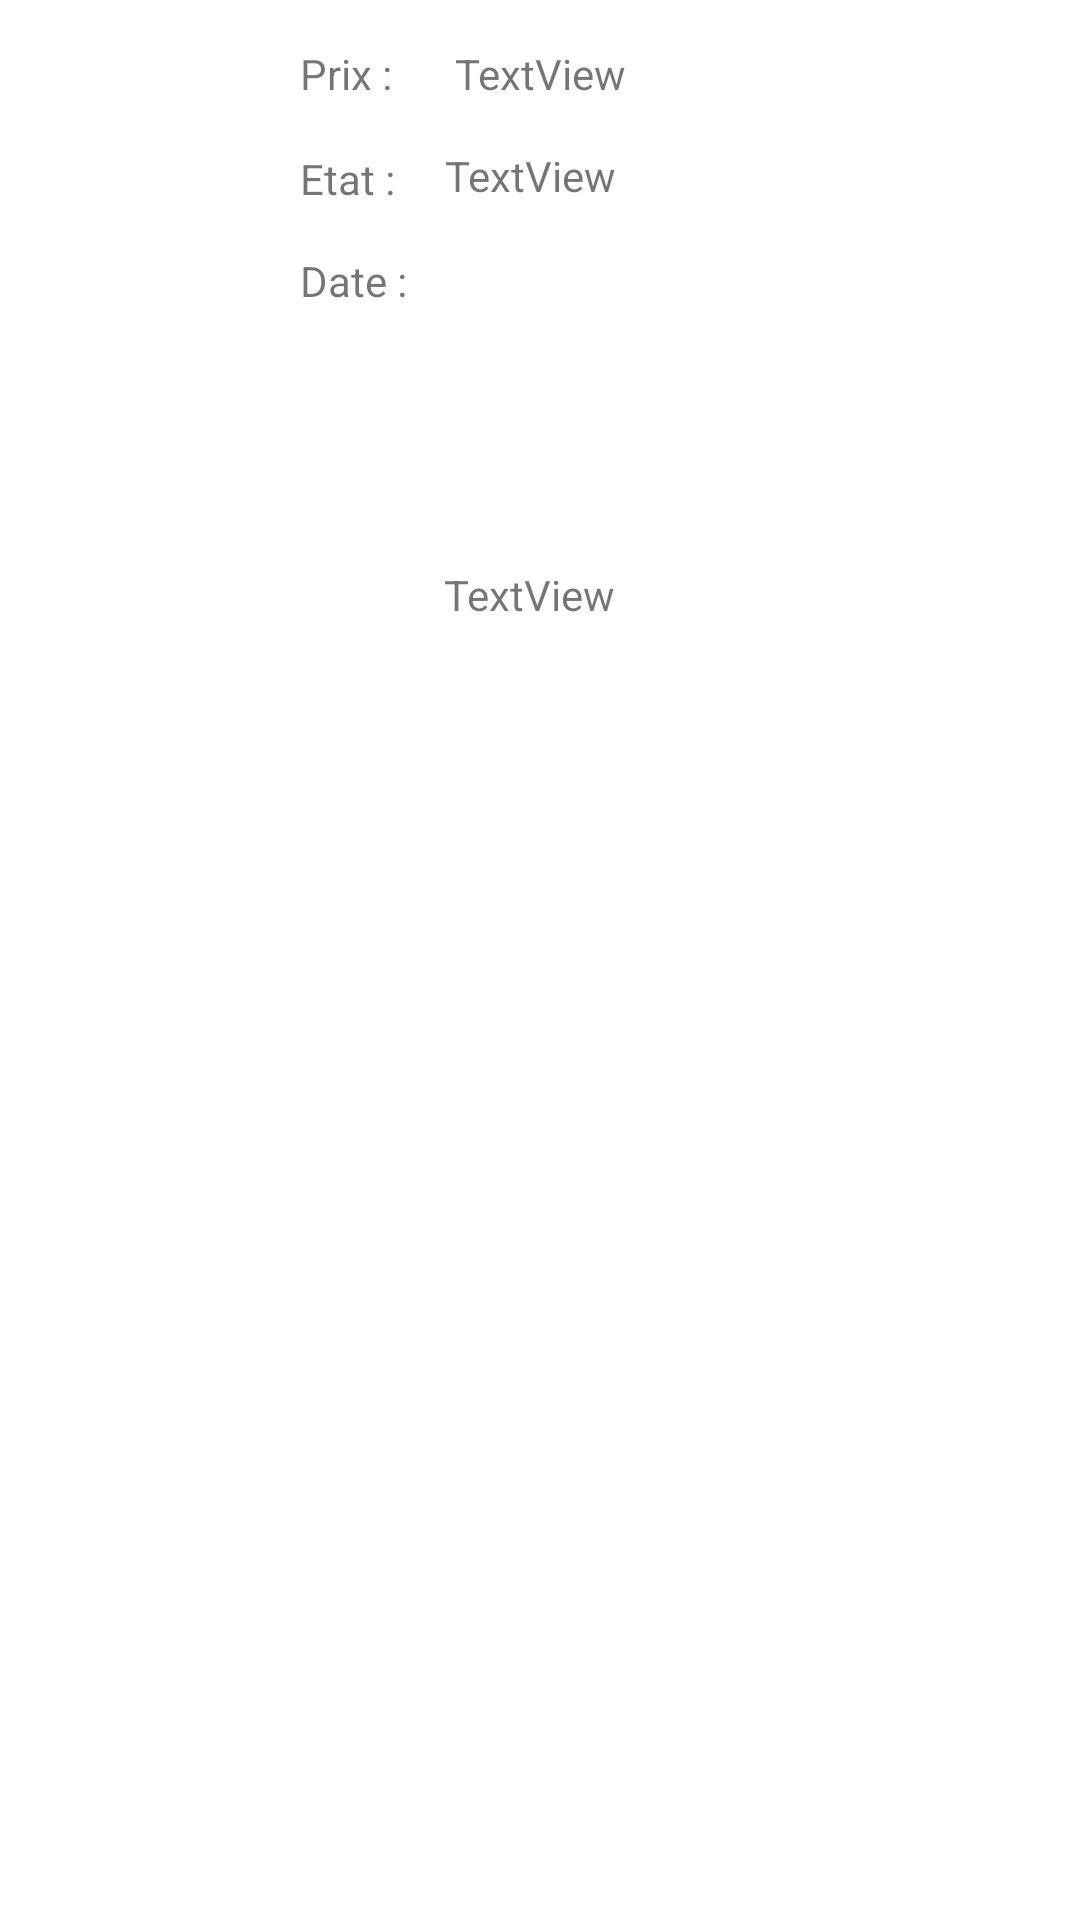

Here is an Android app screen rendered from its layout file. Give the layout XML and the strings, colors and styles it references.
<!-- AndroidManifest.xml: application theme Theme.Carnet -->
<!-- res/layout/credit_item.xml -->
<?xml version="1.0" encoding="utf-8"?>
<androidx.constraintlayout.widget.ConstraintLayout xmlns:android="http://schemas.android.com/apk/res/android"
    xmlns:app="http://schemas.android.com/apk/res-auto"
    xmlns:tools="http://schemas.android.com/tools"
    android:id="@+id/parent"
    android:layout_width="match_parent"
    android:layout_height="wrap_content"
    android:padding="10dp">

    <TextView
        android:id="@+id/client"
        android:layout_width="157dp"
        android:layout_height="24dp"
        android:layout_marginStart="5dp"
        android:paddingTop="5dp"
        android:text="TextView"
        app:layout_constraintEnd_toEndOf="parent"
        app:layout_constraintHorizontal_bias="0.174"
        app:layout_constraintStart_toEndOf="@+id/clientLabel"
        app:layout_constraintTop_toTopOf="parent" />

    <TextView
        android:id="@+id/prix"
        android:layout_width="157dp"
        android:layout_height="24dp"
        android:layout_marginStart="5dp"
        android:layout_marginTop="10dp"
        android:paddingTop="5dp"
        android:text="TextView"
        app:layout_constraintBottom_toBottomOf="parent"
        app:layout_constraintEnd_toEndOf="parent"
        app:layout_constraintHorizontal_bias="0.099"
        app:layout_constraintStart_toEndOf="@+id/prixLabel"
        app:layout_constraintTop_toBottomOf="@+id/product"
        app:layout_constraintVertical_bias="0.2" />

    <TextView
        android:id="@+id/product"
        android:layout_width="157dp"
        android:layout_height="24dp"
        android:layout_marginStart="5dp"
        android:layout_marginTop="10dp"
        android:paddingTop="5dp"
        android:text="TextView"
        app:layout_constraintEnd_toEndOf="parent"
        app:layout_constraintHorizontal_bias="0.108"
        app:layout_constraintStart_toEndOf="@+id/produitLabel"
        app:layout_constraintTop_toBottomOf="@+id/client" />

    <TextView
        android:id="@+id/prixLabel"
        android:layout_width="38dp"
        android:layout_height="26dp"
        android:layout_marginStart="90dp"
        android:layout_marginTop="10dp"
        android:paddingTop="5dp"
        android:text="Date :"
        app:layout_constraintBottom_toBottomOf="parent"
        app:layout_constraintStart_toStartOf="parent"
        app:layout_constraintTop_toBottomOf="@+id/produitLabel"
        app:layout_constraintVertical_bias="0.0" />

    <TextView
        android:id="@+id/produitLabel"
        android:layout_width="38dp"
        android:layout_height="24dp"
        android:layout_marginStart="90dp"
        android:layout_marginTop="10dp"
        android:paddingTop="5dp"
        android:text="Etat :"
        app:layout_constraintStart_toStartOf="parent"
        app:layout_constraintTop_toBottomOf="@+id/clientLabel" />

    <TextView
        android:id="@+id/ids"
        android:layout_width="0dp"
        android:layout_height="0dp"
        android:layout_marginStart="4dp"
        android:layout_marginTop="4dp"
        android:text="TextView"
        android:visibility="gone"
        app:layout_constraintStart_toStartOf="parent"
        app:layout_constraintTop_toTopOf="parent" />

    <TextView
        android:id="@+id/clientLabel"
        android:layout_width="38dp"
        android:layout_height="25dp"
        android:layout_marginStart="90dp"
        android:paddingTop="5dp"
        android:text="Prix :"
        app:layout_constraintEnd_toEndOf="parent"
        app:layout_constraintHorizontal_bias="0.0"
        app:layout_constraintStart_toStartOf="parent"
        app:layout_constraintTop_toTopOf="parent" />

    <ImageView
        android:id="@+id/imageView2"
        android:layout_width="60dp"
        android:layout_height="58dp"
        app:layout_constraintBottom_toBottomOf="parent"
        app:layout_constraintStart_toStartOf="parent"
        app:layout_constraintTop_toTopOf="parent"
        app:srcCompat="@drawable/ic_baseline_monetization_on_24" />

    <ImageView
        android:id="@+id/delete"
        android:layout_width="35dp"
        android:layout_height="38dp"
        android:layout_marginEnd="16dp"
        app:layout_constraintBottom_toBottomOf="parent"
        app:layout_constraintEnd_toEndOf="parent"
        app:layout_constraintTop_toTopOf="parent"
        app:layout_constraintVertical_bias="0.493"
        app:srcCompat="@drawable/ic_baseline_delete_24" />

</androidx.constraintlayout.widget.ConstraintLayout>
<!-- resources referenced by this layout -->
<resources>
  <style name="Theme.Carnet" parent="Theme.MaterialComponents.DayNight.DarkActionBar">
          
          <item name="colorPrimary">@color/purple_500</item>
          <item name="colorPrimaryVariant">@color/purple_700</item>
          <item name="colorOnPrimary">@color/white</item>
          
          <item name="colorSecondary">@color/teal_200</item>
          <item name="colorSecondaryVariant">@color/teal_700</item>
          <item name="colorOnSecondary">@color/black</item>
          
          <item name="android:statusBarColor" tools:targetApi="l">?attr/colorPrimaryVariant</item>
          
      </style>
  <!-- not gathered from this repository: default colours our renderer supplied (Android Studio template values) -->
  <color name="purple_500">#FF6200EE</color>
  <color name="purple_700">#FF3700B3</color>
  <color name="teal_200">#FF03DAC5</color>
  <color name="teal_700">#FF018786</color>
  <color name="black">#FF000000</color>
  <color name="white">#FFFFFFFF</color>
</resources>
